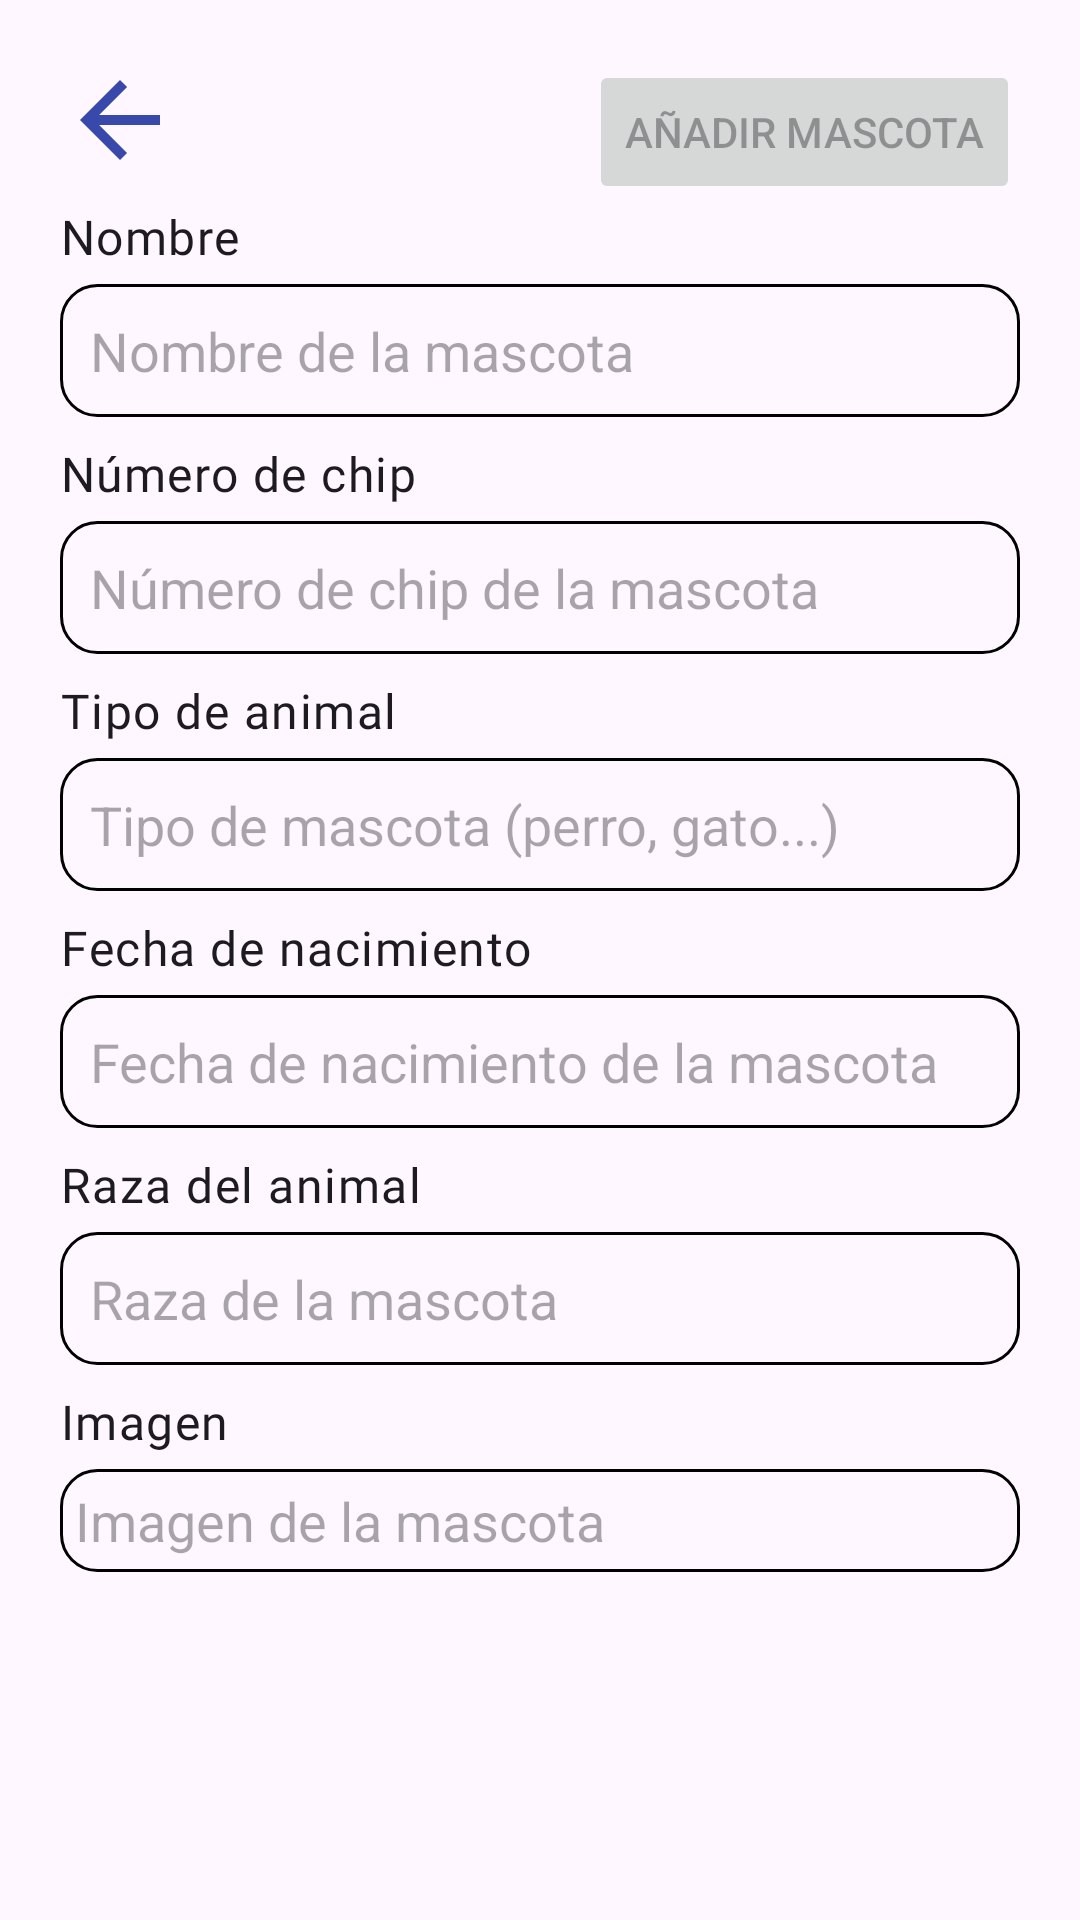

Write the Android layout XML for this screen, with the resource values it uses.
<!-- AndroidManifest.xml: application theme Theme.MyAnimals -->
<!-- res/layout/activity_add_pet.xml -->
<?xml version="1.0" encoding="utf-8"?>
<androidx.constraintlayout.widget.ConstraintLayout xmlns:android="http://schemas.android.com/apk/res/android"
    xmlns:app="http://schemas.android.com/apk/res-auto"
    xmlns:tools="http://schemas.android.com/tools"
    android:layout_width="match_parent"
    android:layout_height="match_parent"
    tools:context=".ui.addpet.AddPetActivity">

    <ImageView
        android:id="@+id/activity_add_pet_iv"
        android:layout_width="40dp"
        android:layout_height="40dp"
        android:src="@drawable/baseline_arrow_back_24"
        app:layout_constraintStart_toStartOf="parent"
        android:layout_marginStart="20dp"
        android:layout_marginTop="20dp"
        app:layout_constraintTop_toTopOf="parent" />

    <TextView
        android:id="@+id/activity_add_pet_tv_name"
        style="@style/TextAppearance.MyAnimals.Body1"
        android:layout_width="wrap_content"
        android:layout_height="wrap_content"
        android:text="@string/activity_add_pet_name"
        app:layout_constraintStart_toStartOf="parent"
        app:layout_constraintTop_toBottomOf="@id/activity_add_pet_iv"
        android:layout_marginStart="20dp"
        android:layout_marginTop="8dp" />

    <EditText
        android:id="@+id/activity_add_pet_et_name"
        android:layout_width="match_parent"
        android:layout_height="wrap_content"
        app:layout_constraintTop_toBottomOf="@+id/activity_add_pet_tv_name"
        style="@style/EditTextForm"
        android:hint="@string/activity_add_pet_hint_one" />

    <TextView
        android:id="@+id/activity_add_pet_tv_chip"
        style="@style/TextAppearance.MyAnimals.Body1"
        android:layout_width="wrap_content"
        android:layout_height="wrap_content"
        android:text="@string/activity_add_pet_chip"
        app:layout_constraintStart_toStartOf="parent"
        app:layout_constraintTop_toBottomOf="@id/activity_add_pet_et_name"
        android:layout_marginStart="20dp"
        android:layout_marginTop="8dp" />

    <EditText
        android:id="@+id/activity_add_pet_et_chip"
        android:layout_width="match_parent"
        android:layout_height="wrap_content"
        app:layout_constraintTop_toBottomOf="@+id/activity_add_pet_tv_chip"
        style="@style/EditTextForm"
        android:hint="@string/activity_add_pet_hint_two" />

    <TextView
        android:id="@+id/activity_add_pet_tv_species"
        style="@style/TextAppearance.MyAnimals.Body1"
        android:layout_width="wrap_content"
        android:layout_height="wrap_content"
        android:text="@string/activity_add_pet_species"
        app:layout_constraintStart_toStartOf="parent"
        app:layout_constraintTop_toBottomOf="@id/activity_add_pet_et_chip"
        android:layout_marginStart="20dp"
        android:layout_marginTop="8dp" />

    <EditText
        android:id="@+id/activity_add_pet_et_species"
        android:layout_width="match_parent"
        android:layout_height="wrap_content"
        app:layout_constraintTop_toBottomOf="@+id/activity_add_pet_tv_species"
        style="@style/EditTextForm"
        android:hint="@string/activity_add_pet_hint_three" />

    <TextView
        android:id="@+id/activity_add_pet_tv_born_date"
        style="@style/TextAppearance.MyAnimals.Body1"
        android:layout_width="wrap_content"
        android:layout_height="wrap_content"
        android:text="@string/activity_add_pet_born_date"
        app:layout_constraintStart_toStartOf="parent"
        app:layout_constraintTop_toBottomOf="@id/activity_add_pet_et_species"
        android:layout_marginStart="20dp"
        android:layout_marginTop="8dp" />

    <EditText
        android:id="@+id/activity_add_pet_et_born_date"
        android:layout_width="match_parent"
        android:layout_height="wrap_content"
        app:layout_constraintTop_toBottomOf="@+id/activity_add_pet_tv_born_date"
        style="@style/EditTextForm"
        android:hint="@string/activity_add_pet_hint_four" />

    <TextView
        android:id="@+id/activity_add_pet_tv_breed"
        style="@style/TextAppearance.MyAnimals.Body1"
        android:layout_width="wrap_content"
        android:layout_height="wrap_content"
        android:text="@string/activity_add_pet_breed"
        app:layout_constraintStart_toStartOf="parent"
        app:layout_constraintTop_toBottomOf="@id/activity_add_pet_et_born_date"
        android:layout_marginStart="20dp"
        android:layout_marginTop="8dp" />

    <EditText
        android:id="@+id/activity_add_pet_et_breed"
        android:layout_width="match_parent"
        android:layout_height="wrap_content"
        app:layout_constraintTop_toBottomOf="@+id/activity_add_pet_tv_breed"
        style="@style/EditTextForm"
        android:hint="@string/activity_add_pet_hint_five"/>

    <TextView
        android:id="@+id/activity_add_pet_tv_image"
        style="@style/TextAppearance.MyAnimals.Body1"
        android:layout_width="wrap_content"
        android:layout_height="wrap_content"
        android:text="@string/activity_add_pet_image"
        app:layout_constraintStart_toStartOf="parent"
        app:layout_constraintTop_toBottomOf="@id/activity_add_pet_et_breed"
        android:layout_marginStart="20dp"
        android:layout_marginTop="8dp"/>

    <EditText
        android:id="@+id/activity_add_pet_et_image"
        android:layout_width="match_parent"
        android:layout_height="wrap_content"
        app:layout_constraintTop_toBottomOf="@+id/activity_add_pet_tv_image"
        style="@style/EditTextFormImage"
        android:hint="@string/activity_add_pet_hint_six"
        android:clickable="true"
        android:focusable="false"
        android:inputType="numberDecimal"/>

    <androidx.cardview.widget.CardView
        android:id="@+id/activity_add_pet_cv"
        android:layout_width="200dp"
        android:layout_height="200dp"
        app:layout_constraintBottom_toBottomOf="parent"
        app:layout_constraintEnd_toEndOf="parent"
        app:layout_constraintStart_toStartOf="parent"
        app:layout_constraintTop_toBottomOf="@+id/activity_add_pet_et_image"
        android:visibility="invisible"
        tools:visibility="visible">

        <ImageView
            android:id="@+id/activity_add_pet_cv_iv"
            android:layout_width="match_parent"
            android:layout_height="match_parent"
            />
    </androidx.cardview.widget.CardView>

    <ProgressBar
        android:id="@+id/activity_add_pet_pb"
        android:layout_width="70dp"
        android:layout_height="70dp"
        app:layout_constraintBottom_toBottomOf="parent"
        app:layout_constraintEnd_toEndOf="parent"
        app:layout_constraintStart_toStartOf="parent"
        app:layout_constraintTop_toTopOf="parent"
        android:visibility="gone"
        tools:visibility="visible"/>

    <Button
        android:id="@+id/activity_add_pet_btn"
        android:layout_width="wrap_content"
        android:layout_height="wrap_content"
        android:layout_marginTop="20dp"
        app:layout_constraintEnd_toEndOf="parent"
        app:layout_constraintTop_toTopOf="parent"
        android:layout_marginEnd="20dp"
        android:text="@string/activity_add_pet_btn_txt"
        android:enabled="false"/>


</androidx.constraintlayout.widget.ConstraintLayout>
<!-- resources referenced by this layout -->
<resources>
  <!-- drawable baseline_arrow_back_24 (drawable) -->
  <vector android:autoMirrored="true" android:height="24dp"
      android:tint="#3949AB" android:viewportHeight="24"
      android:viewportWidth="24" android:width="24dp" xmlns:android="http://schemas.android.com/apk/res/android">
      <path android:fillColor="@android:color/white" android:pathData="M20,11H7.83l5.59,-5.59L12,4l-8,8 8,8 1.41,-1.41L7.83,13H20v-2z"/>
  </vector>
  <string name="activity_add_pet_born_date">Fecha de nacimiento</string>
  <string name="activity_add_pet_breed">Raza del animal</string>
  <string name="activity_add_pet_btn_txt">Añadir mascota</string>
  <string name="activity_add_pet_chip">Número de chip</string>
  <string name="activity_add_pet_hint_five">Raza de la mascota</string>
  <string name="activity_add_pet_hint_four">Fecha de nacimiento de la mascota</string>
  <string name="activity_add_pet_hint_one">Nombre de la mascota</string>
  <string name="activity_add_pet_hint_six">Imagen de la mascota</string>
  <string name="activity_add_pet_hint_three">Tipo de mascota (perro, gato...)</string>
  <string name="activity_add_pet_hint_two">Número de chip de la mascota</string>
  <string name="activity_add_pet_image">Imagen</string>
  <string name="activity_add_pet_name">Nombre</string>
  <string name="activity_add_pet_species">Tipo de animal</string>
  <style name="EditTextForm">
          <item name="android:padding">10dp</item>
          <item name="android:layout_marginHorizontal">20dp</item>
          <item name="android:layout_marginTop">5dp</item>
          <item name="android:textColor">@color/black</item>
          <item name="android:background">@drawable/bg_form</item>
          <item name="android:maxLines">1</item>
  
      </style>
  <style name="EditTextFormImage">
          <item name="android:padding">5dp</item>
          <item name="android:layout_marginHorizontal">20dp</item>
          <item name="android:layout_marginTop">5dp</item>
          <item name="android:textColor">@color/black</item>
          <item name="android:background">@drawable/bg_form</item>
          <item name="android:maxLines">1</item>
      </style>
  <style name="TextAppearance.MyAnimals.Body1" parent="TextAppearance.MaterialComponents.Body1">
          <item name="fontFamily">@font/open_sans</item>
          <item name="android:fontFamily">@font/open_sans</item>
          <item name="android:textSize">16sp</item>
      </style>
  <style name="Theme.MyAnimals" parent="Base.Theme.MyAnimals" />
  <color name="black">#FF000000</color>
  <!-- drawable bg_form (drawable) -->
  <?xml version="1.0" encoding="utf-8"?>
  <shape xmlns:android="http://schemas.android.com/apk/res/android"
      android:shape="rectangle" android:padding="16dp">
  
      <corners
          android:radius="12dp"/>
  
      <stroke
          android:color="@color/black" android:width="1dp"/>
  
  </shape>
  <style name="Base.Theme.MyAnimals" parent="Theme.Material3.DayNight.NoActionBar">
          
          
          <item name="colorPrimary">@color/colorPrimary</item>
          <item name="colorPrimaryDark">@color/colorPrimaryDark</item>
  
      </style>
  <color name="colorPrimary">#3791E1</color>
  <color name="colorPrimaryDark">#3949AB</color>
</resources>
